Image classification data set "AMDNet23 Dataset" (Melanie823/DeepLearning on GitHub). Class labels (2): amd, diabetes.

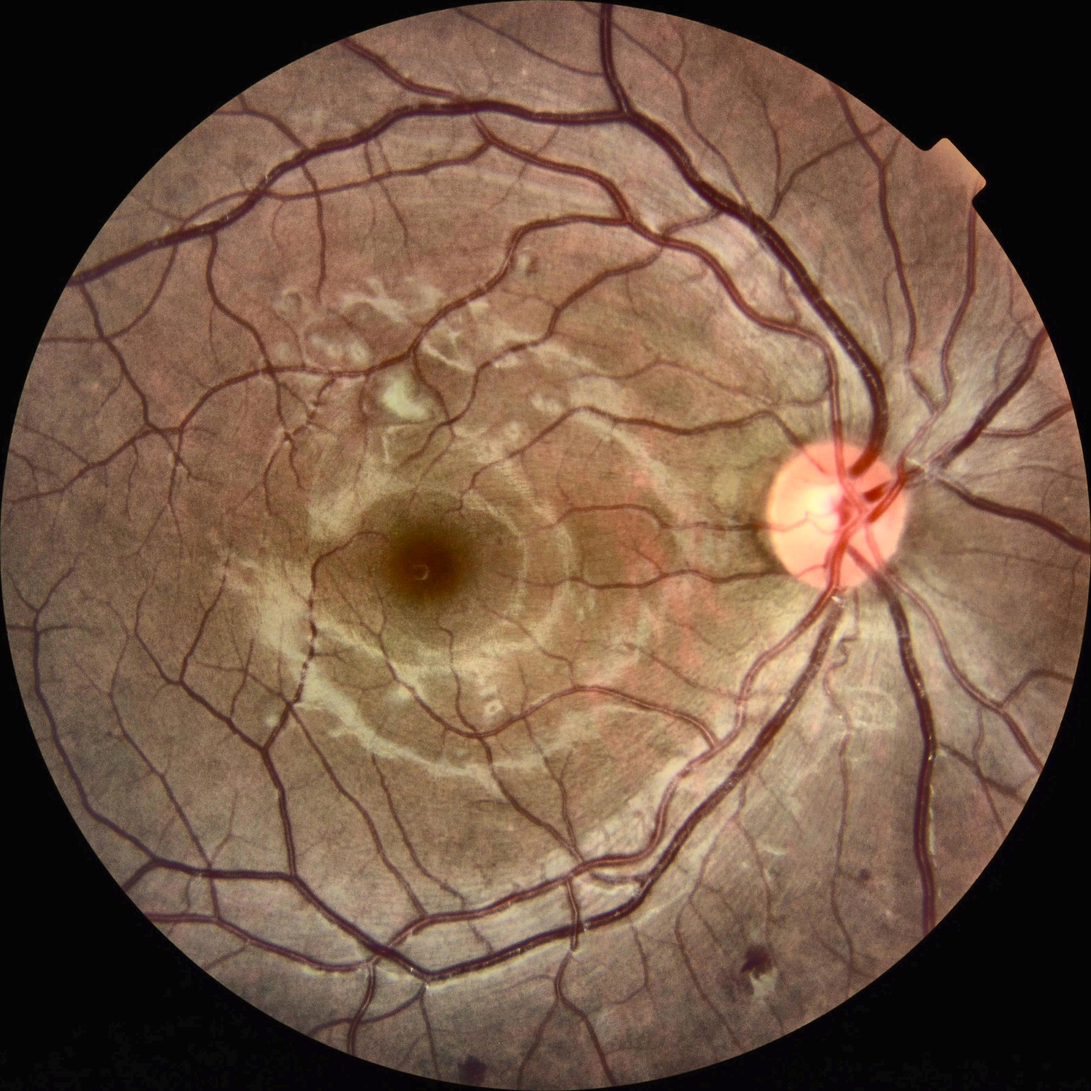
Label: diabetes

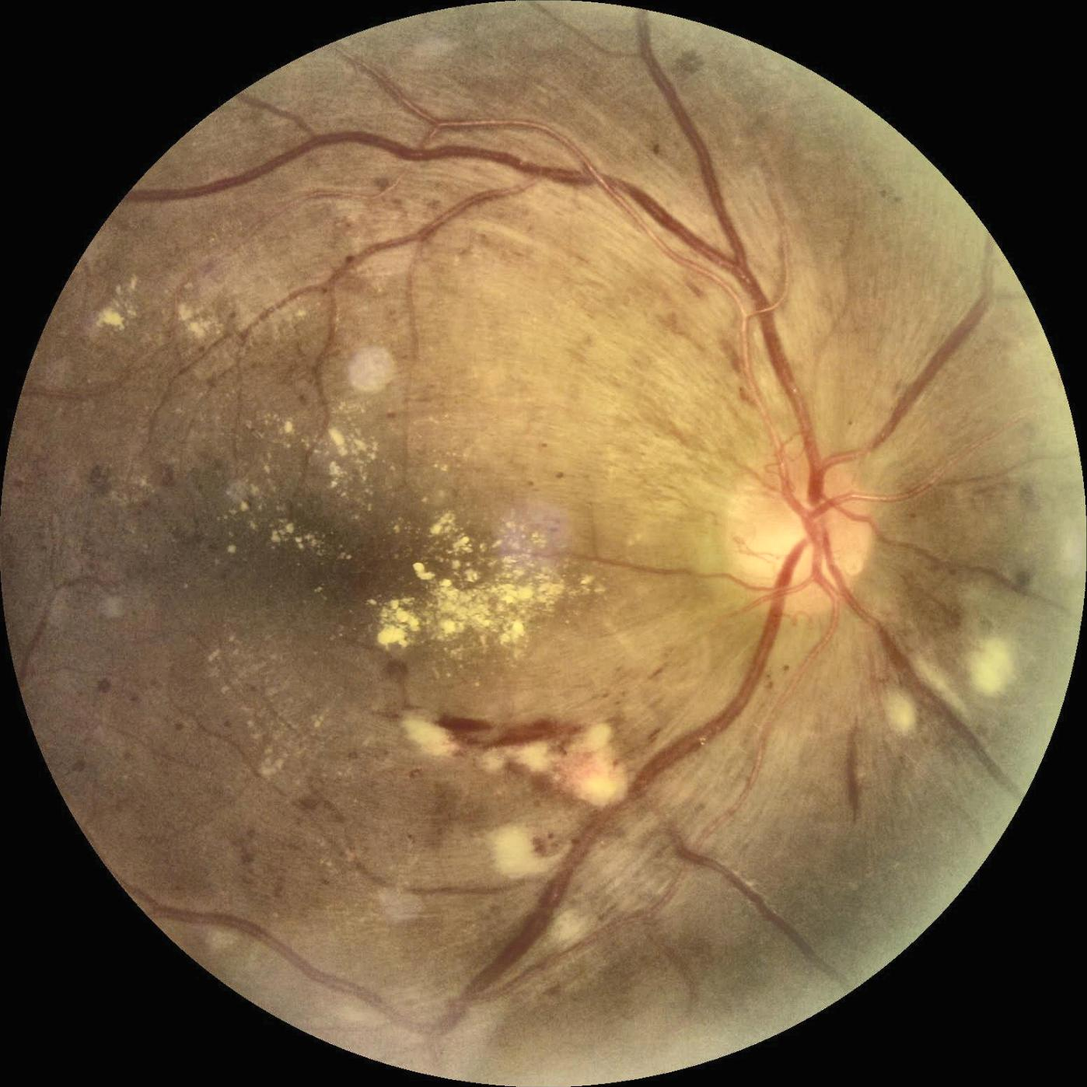
Label: diabetes

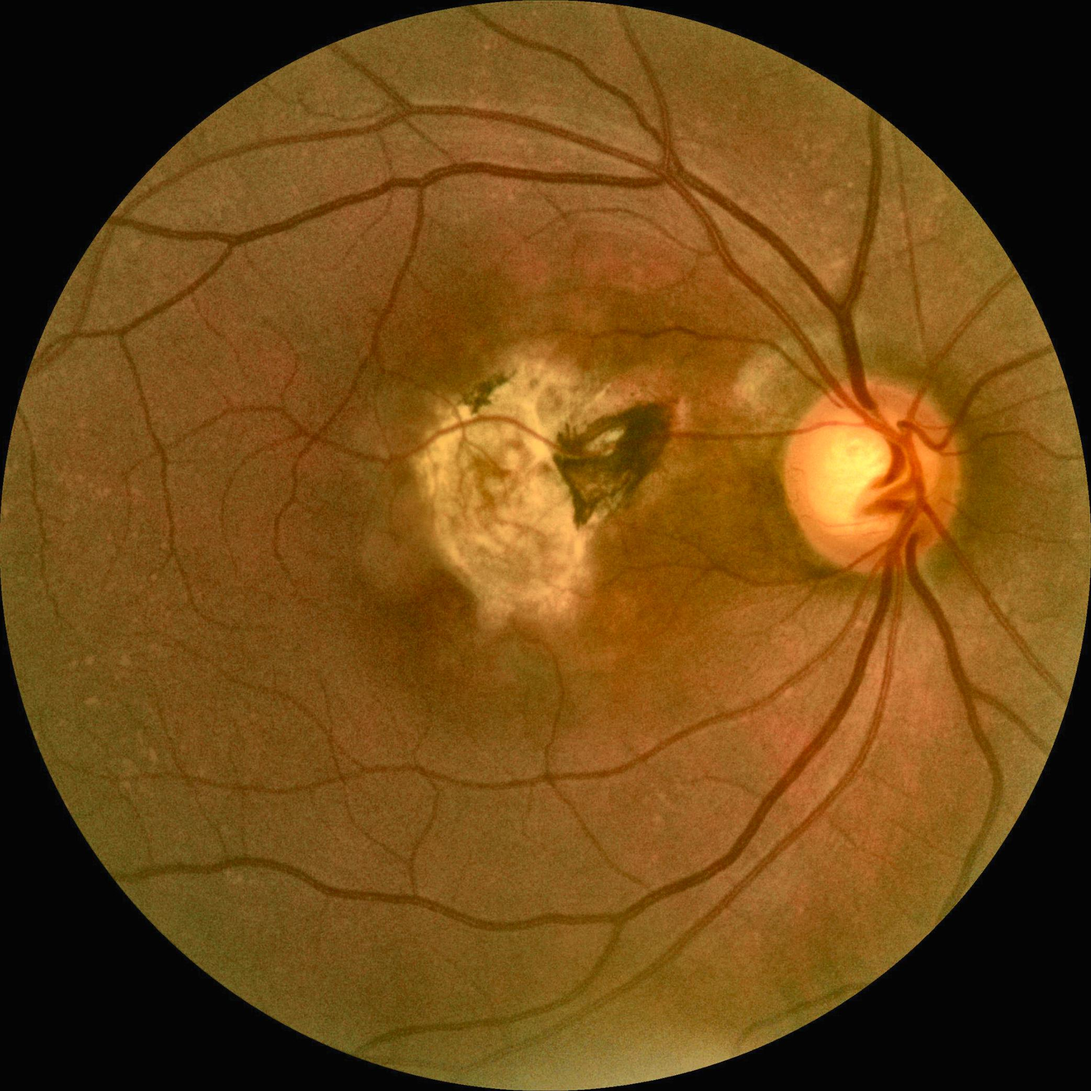
Label: amd

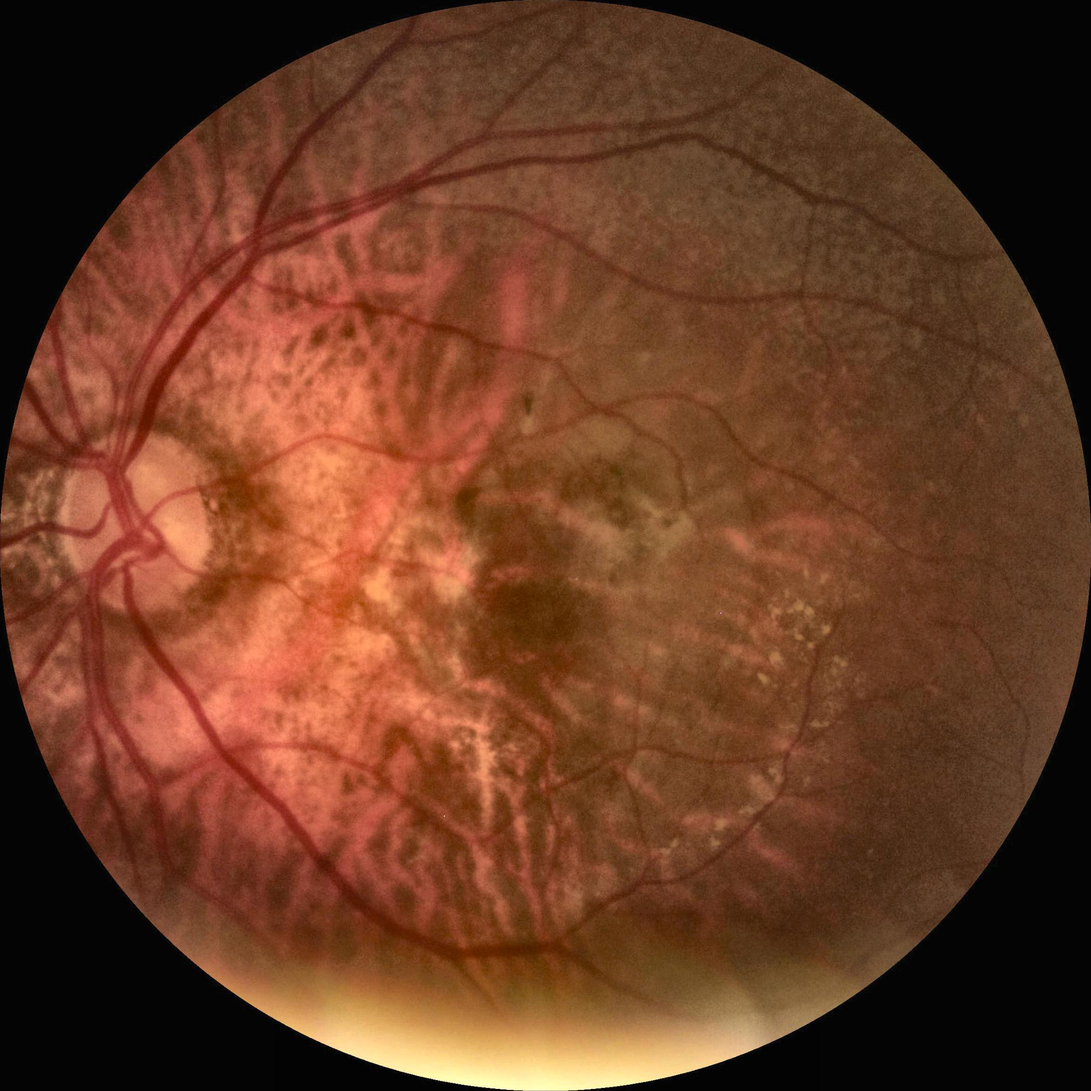
Label: amd

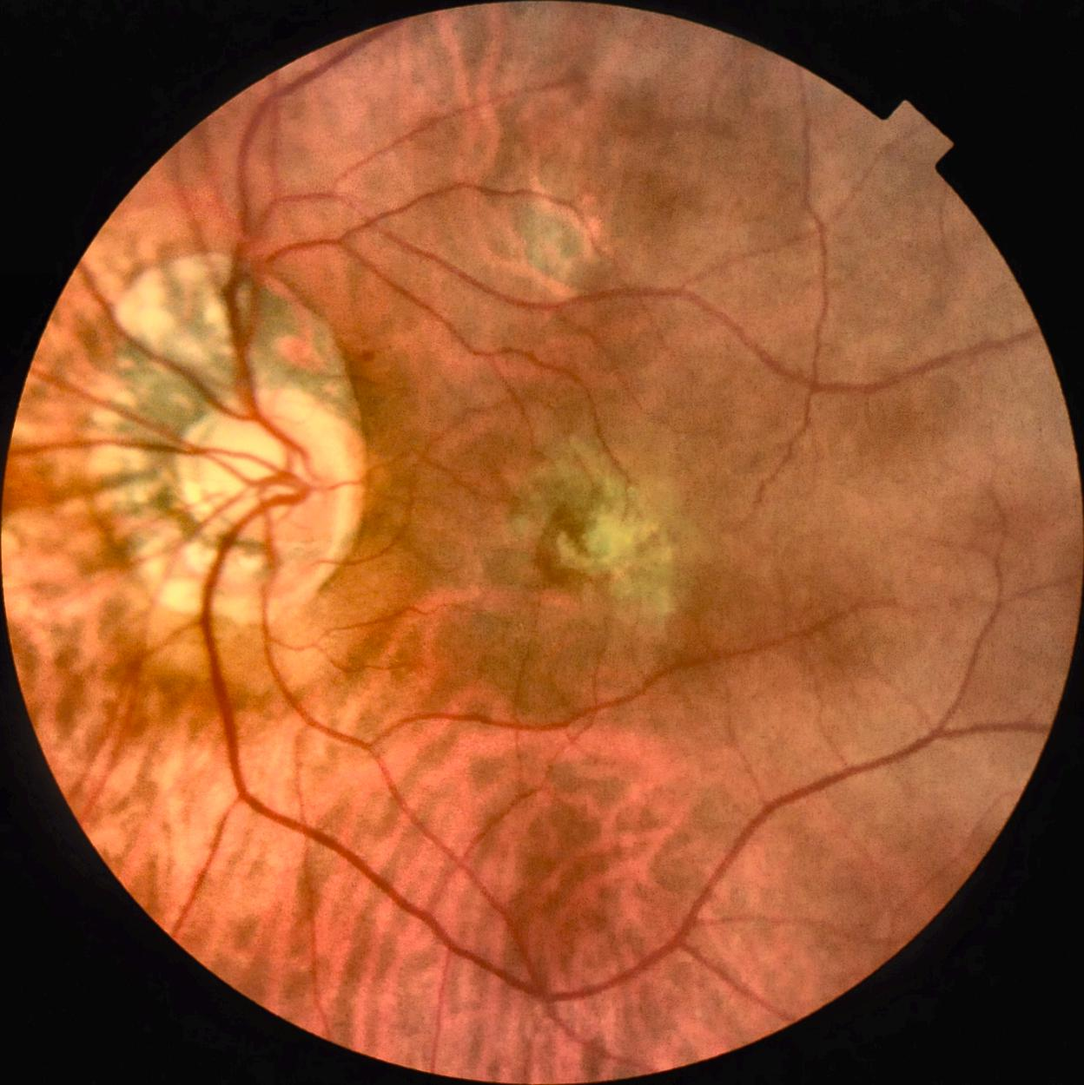
Label: amd

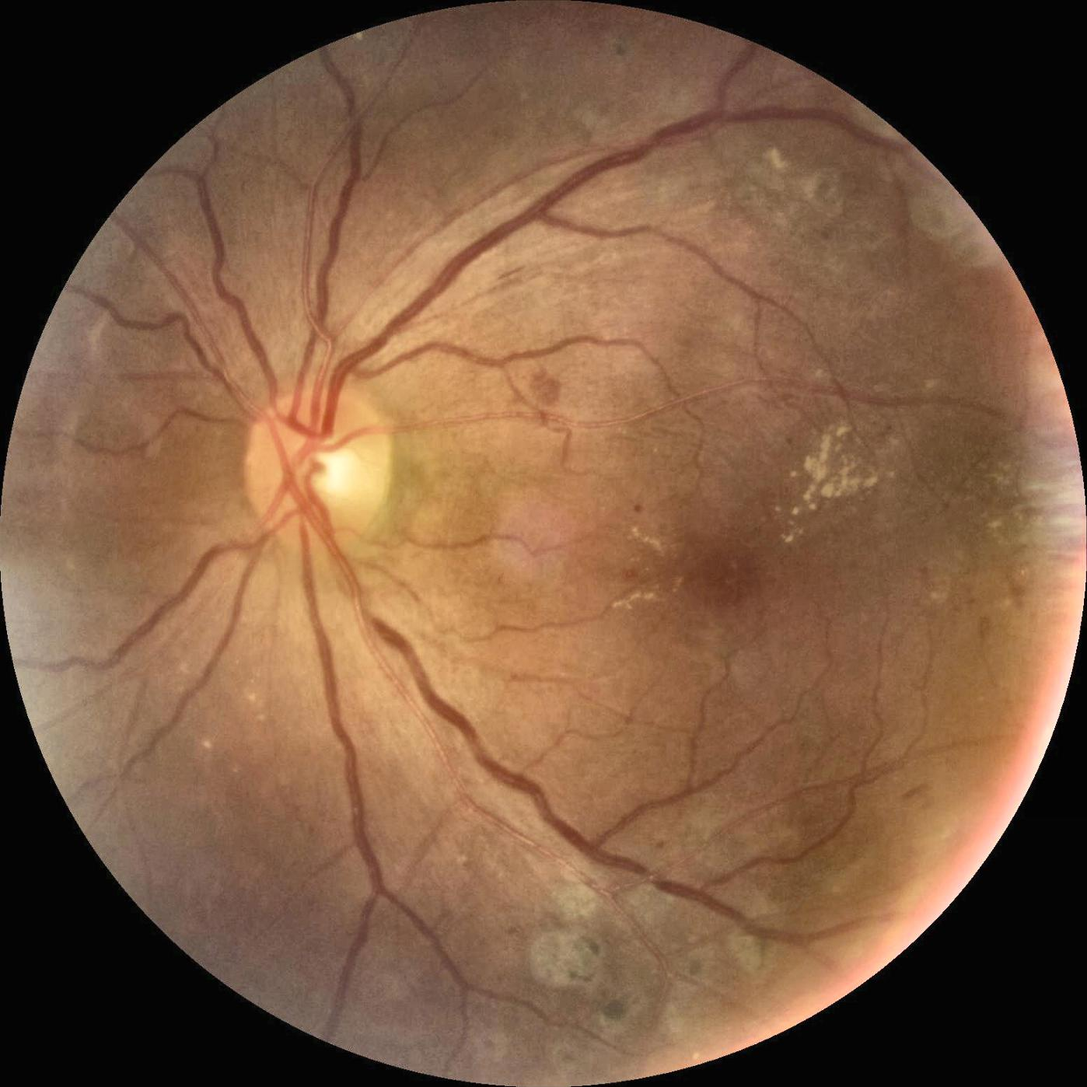
Label: diabetes
